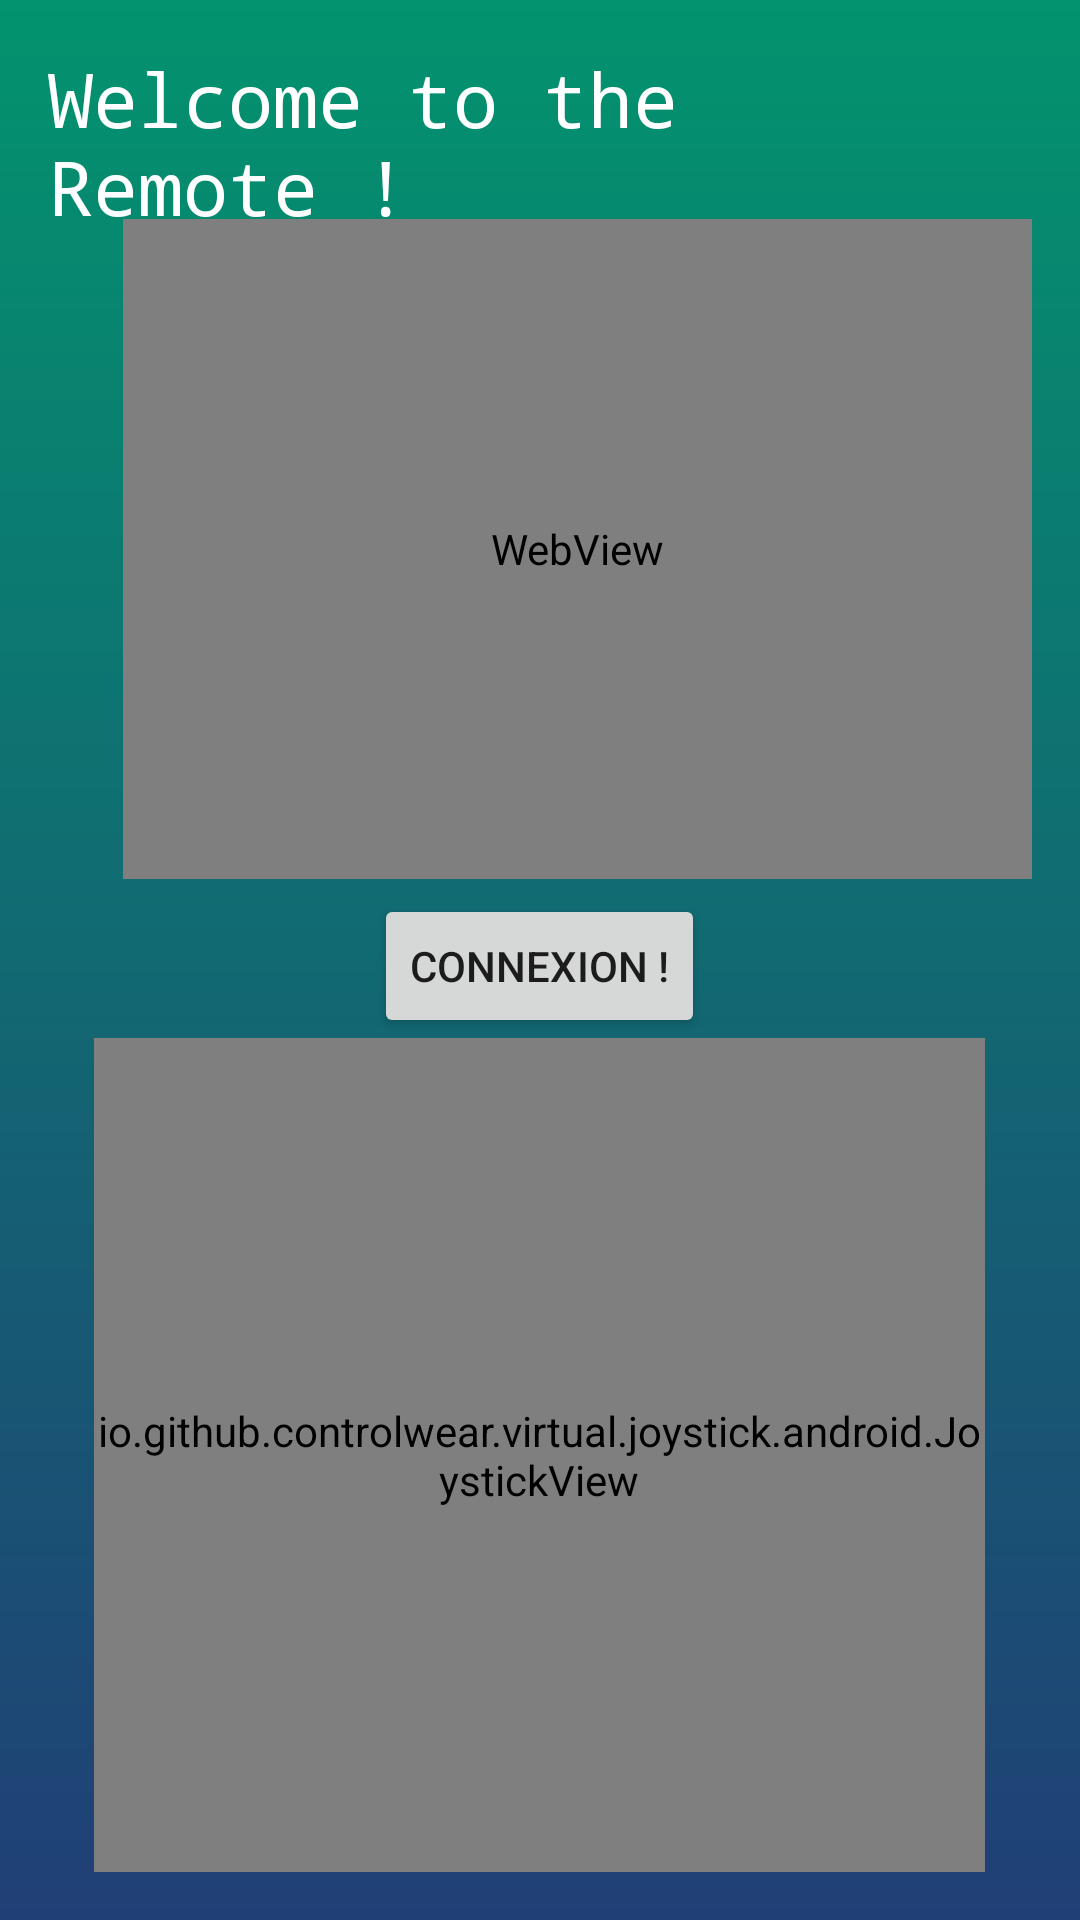

Produce the Android XML layout that renders to this screen, including the resource entries it uses.
<!-- AndroidManifest.xml: application theme AppTheme -->
<!-- res/layout/activity_control.xml -->
<?xml version="1.0" encoding="utf-8"?>
<RelativeLayout
    xmlns:android="http://schemas.android.com/apk/res/android"
    xmlns:tools="http://schemas.android.com/tools"
    android:layout_width="match_parent"
    android:layout_height="match_parent"
    tools:context="hei.balamba_boca_campion_delloye_duclos_huet.r2_d2.ControlActivity"
    android:padding="16dp"
    android:background="@drawable/background"
    >

    <TextView
        android:id="@+id/Title"
        android:layout_width="wrap_content"
        android:layout_height="wrap_content"
        android:layout_alignTop="@+id/textView_angle_left"
        android:layout_centerHorizontal="true"
        android:gravity="center_vertical"
        android:text="Welcome to the Remote !"
        android:typeface="monospace"
        android:textColor="#ffff"
        android:textSize="25dp" />

    <WebView
        android:id="@+id/camera_view"
        android:layout_width="312dp"
        android:layout_height="220dp"
        android:layout_above="@+id/button"
        android:layout_marginStart="25dp"
        android:layout_marginBottom="5dp"
        android:layout_toEndOf="@+id/textView_angle_left">

    </WebView>

    <TextView
        android:id="@+id/textView_angle_left"
        android:layout_width="wrap_content"
        android:layout_height="wrap_content"
        android:text=""/>


    <TextView
        android:id="@+id/textView_strength_left"
        android:layout_width="wrap_content"
        android:layout_height="wrap_content"
        android:layout_below="@+id/textView_angle_left"
        android:text=""/>


    <io.github.controlwear.virtual.joystick.android.JoystickView xmlns:custom="http://schemas.android.com/apk/res-auto"
        android:id="@+id/joystickView"
        android:layout_width="297dp"
        android:layout_height="278dp"
        android:layout_alignParentBottom="true"
        android:layout_centerHorizontal="true"
        custom:JV_backgroundColor="#009688"
        custom:JV_borderColor="#00796B"
        custom:JV_borderWidth="4dp"
        custom:JV_buttonColor="#FFFF"
        custom:JV_buttonSizeRatio="15%"
        custom:JV_fixedCenter="true" />

    <Button
        android:id="@+id/button"
        android:layout_width="wrap_content"
        android:layout_height="wrap_content"
        android:layout_above="@+id/joystickView"
        android:layout_centerHorizontal="true"
        android:text="Connexion !"
        android:onClick="onClick11"/>



</RelativeLayout>
<!-- resources referenced by this layout -->
<resources>
  <!-- drawable background (drawable) -->
  <?xml version="1.0" encoding="utf-8"?>
  <shape xmlns:android="http://schemas.android.com/apk/res/android"
      android:shape="rectangle">
      <gradient
      android:angle="270"
      android:centerX="0"
      android:centerY="0"
      android:endColor="#203F76"
      android:startColor="#03936E"
      android:type="linear" />
  </shape>
  <style name="AppTheme" parent="Theme.AppCompat.Light.NoActionBar">
          
          <item name="colorPrimary">@color/colorPrimary</item>
          <item name="colorPrimaryDark">#000000</item>
          <item name="colorAccent">@color/colorAccent</item>
      </style>
  <color name="colorPrimary">#008577</color>
  <color name="colorAccent">#EE3F07</color>
</resources>
